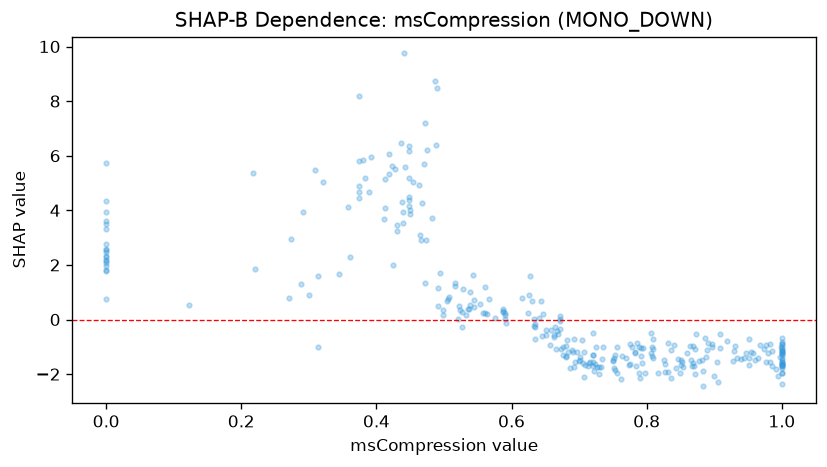

The file beside this chart, header and first rows:
feature_value, shap_value
0.0, 2.469
0.537, 0.3818
0.808, -0.9979
0.587, 0.2915
0.625, 0.2326
0.641, 0.04233
0.751, -1.399
0.859, -1.21
0.635, -0.1501
0.671, -0.3388
0.645, -0.6171
0.841, -0.9412
0.727, -1.724
0.486, 8.753
0.721, -1.29
0.846, -1.463
0.517, 1.335
0.558, 0.2365
0.878, -1.529
0.309, 5.487
0.716, -1.556
0.587, 0.2977
0.75, -1.531
0.793, -1.585
0.504, 0.667
0.563, 0.185
1.0, -0.8401
0.909, -0.5248
0.7, -1.537
0.651, -0.561
0.521, 0.007284
0.666, -1.077
0.489, 8.492
0.973, -1.082
0.0, 2.538
0.94, -1.439
0.999, -1.002
0.734, -1.452
0.321, 5.031
0.81, -1.085
0.702, -1.366
0.849, -1.944
0.783, -1.204
0.669, -0.5322
0.676, -1.298
0.713, -1.71
0.72, -1.573
0.807, -1.237
0.449, 3.869
0.807, -0.4927
0.676, -1.014
0.499, 0.1583
0.705, -0.7466
0.439, 3.933
0.73, -1.983
0.985, -1.143
0.764, -1.351
1.0, -1.472
0.663, -0.6483
1.0, -1.138
... 257 more rows
